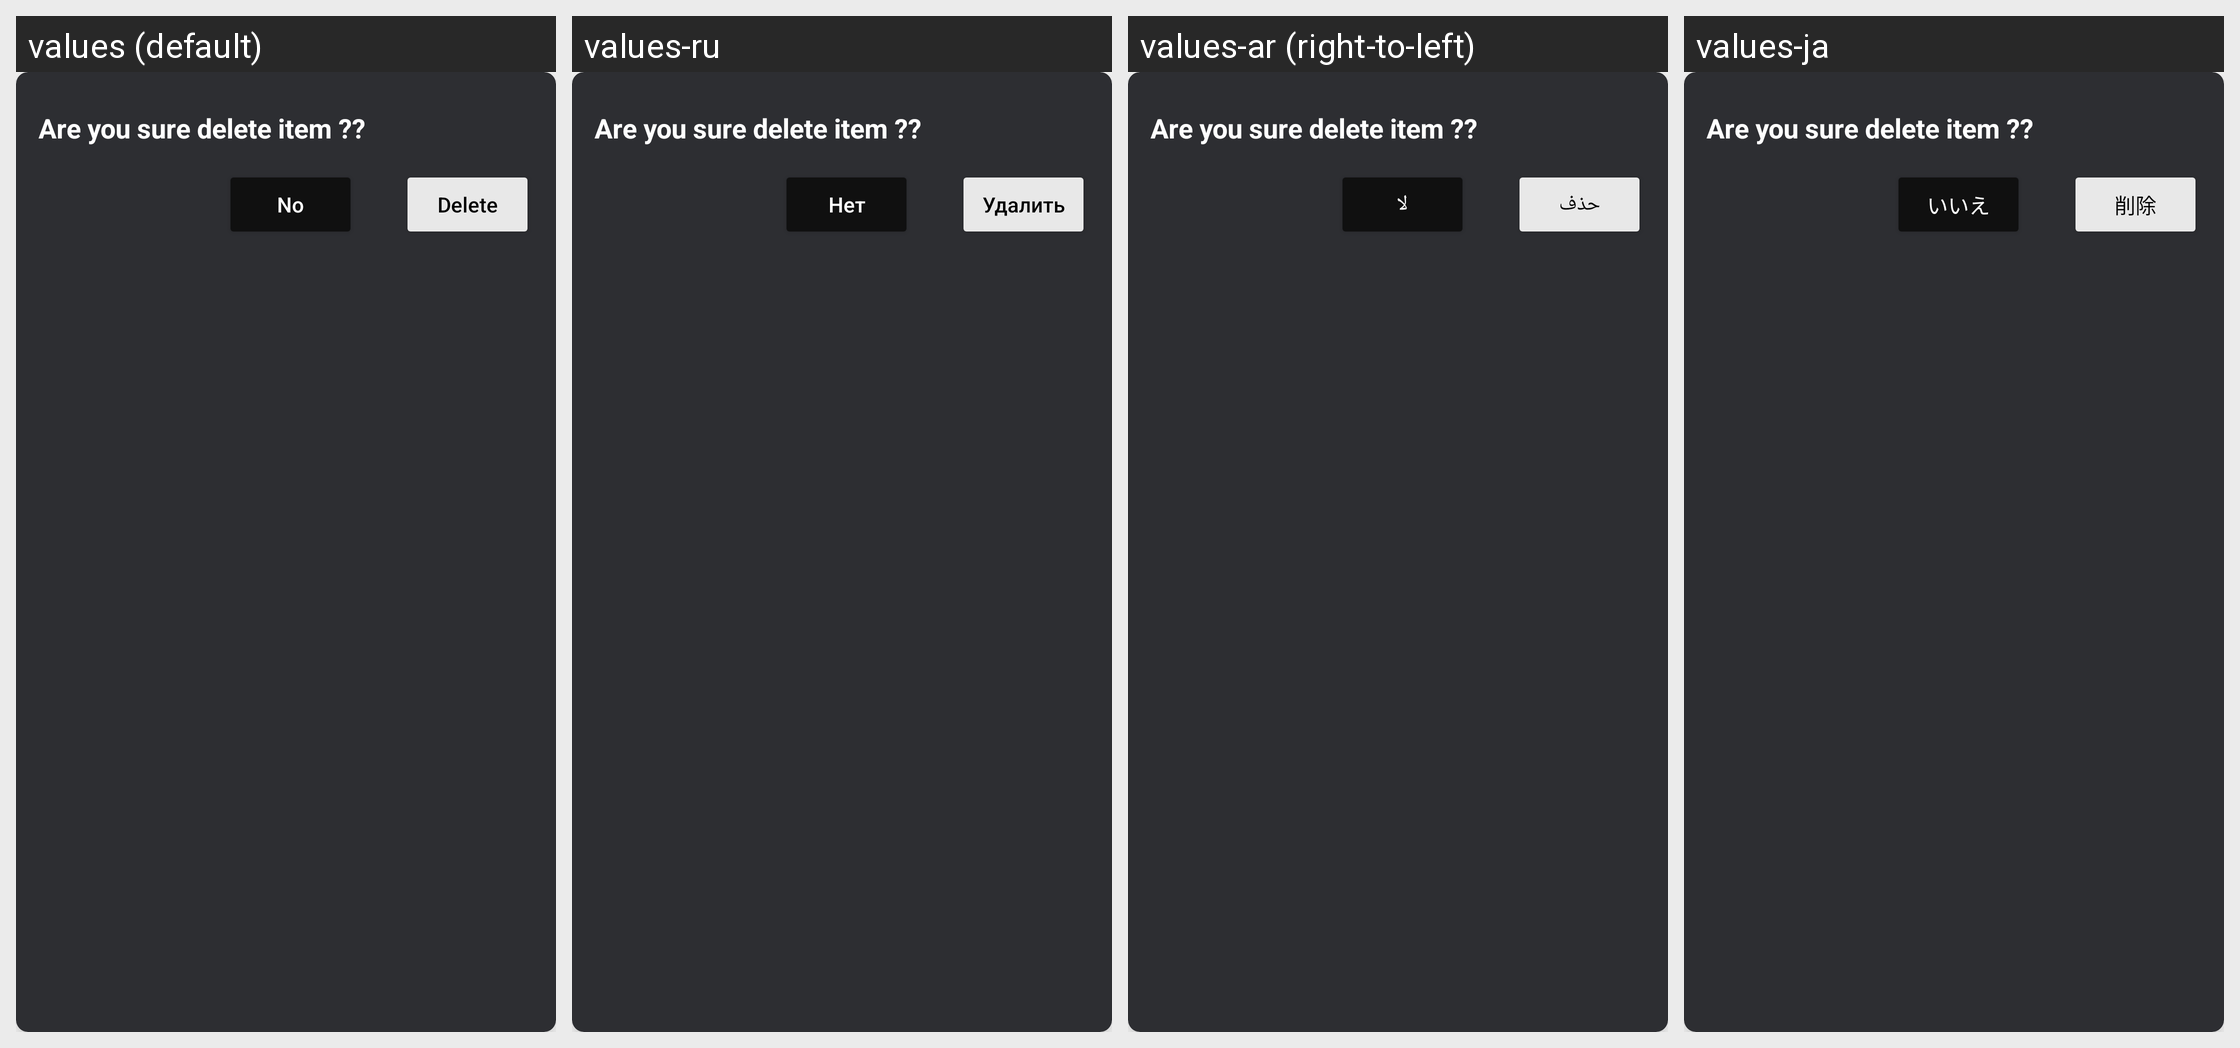

Locale-by-locale string values for the Android screen shown in this grid:
Android screen res/layout/delete_dilog.xml rendered under 4 locales, left to right: values (default), values-ru, values-ar (right-to-left), values-ja. Device: Nexus 5 (rendered at 1080×1920; each locale shown at half size, 540×960, under a caption strip naming it); theme Theme.MaterialComponents.DayNight.
Other locales in the repository, not shown: values-af, values-bn, values-cs, values-da, values-de, values-fa, values-fi, values-fr, values-hi, values-in, values-it, values-ko, values-mr, values-ms, values-pl, values-pt, values-swc, values-th, values-tr, values-ur, values-vi.
Strings drawn on this screen, with the default value and each locale's value (text and hints the layout hard-codes, and strings that could not be matched under every locale, appear in the picture but are not listed):

No
  values: No
  values-ru: Нет
  values-ar: لا
  values-ja: いいえ

Delete
  values: Delete
  values-ru: Удалить
  values-ar: حذف
  values-ja: 削除
